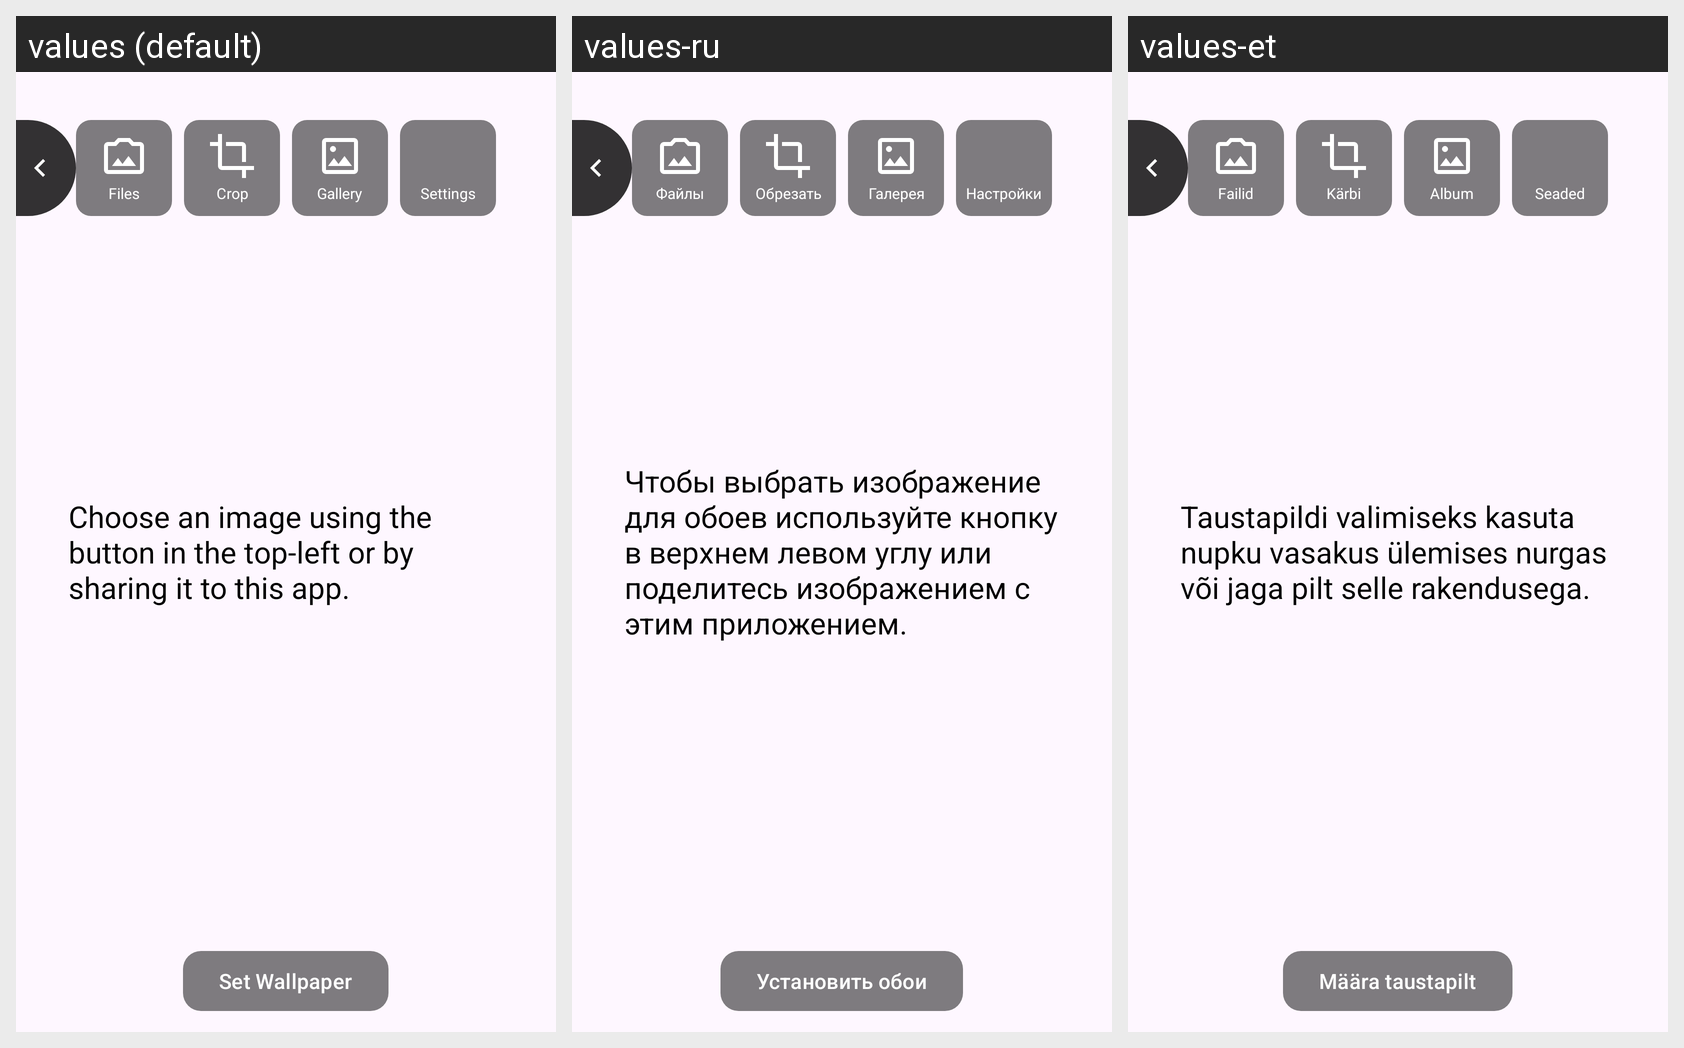

The Android screen above is rendered under several locales of the same app. Produce the string resources it draws, with the default and per-locale values.
Android screen res/layout/main_activity.xml rendered under 3 locales, left to right: values (default), values-ru, values-et. Device: Nexus 5 (rendered at 1080×1920; each locale shown at half size, 540×960, under a caption strip naming it); theme Theme.WallpaperFix.
Strings drawn on this screen, with the default value and each locale's value (text and hints the layout hard-codes, and strings that could not be matched under every locale, appear in the picture but are not listed):

tooltip_content
  values: Choose an image using the button in the top-left or by sharing it to this app.
  values-ru: Чтобы выбрать изображение для обоев используйте кнопку в верхнем левом углу или поделитесь изображением с этим приложением.
  values-et: Taustapildi valimiseks kasuta nupku vasakus ülemises nurgas või jaga pilt selle rakendusega.

label_open
  values: Files
  values-ru: Файлы
  values-et: Failid

label_crop
  values: Crop
  values-ru: Обрезать
  values-et: Kärbi

label_gallery
  values: Gallery
  values-ru: Галерея
  values-et: Album

settings_button_description
  values: Settings
  values-ru: Настройки
  values-et: Seaded

label_settings
  values: Settings
  values-ru: Настройки
  values-et: Seaded

set_wallpaper_button
  values: Set Wallpaper
  values-ru: Установить обои
  values-et: Määra taustapilt
